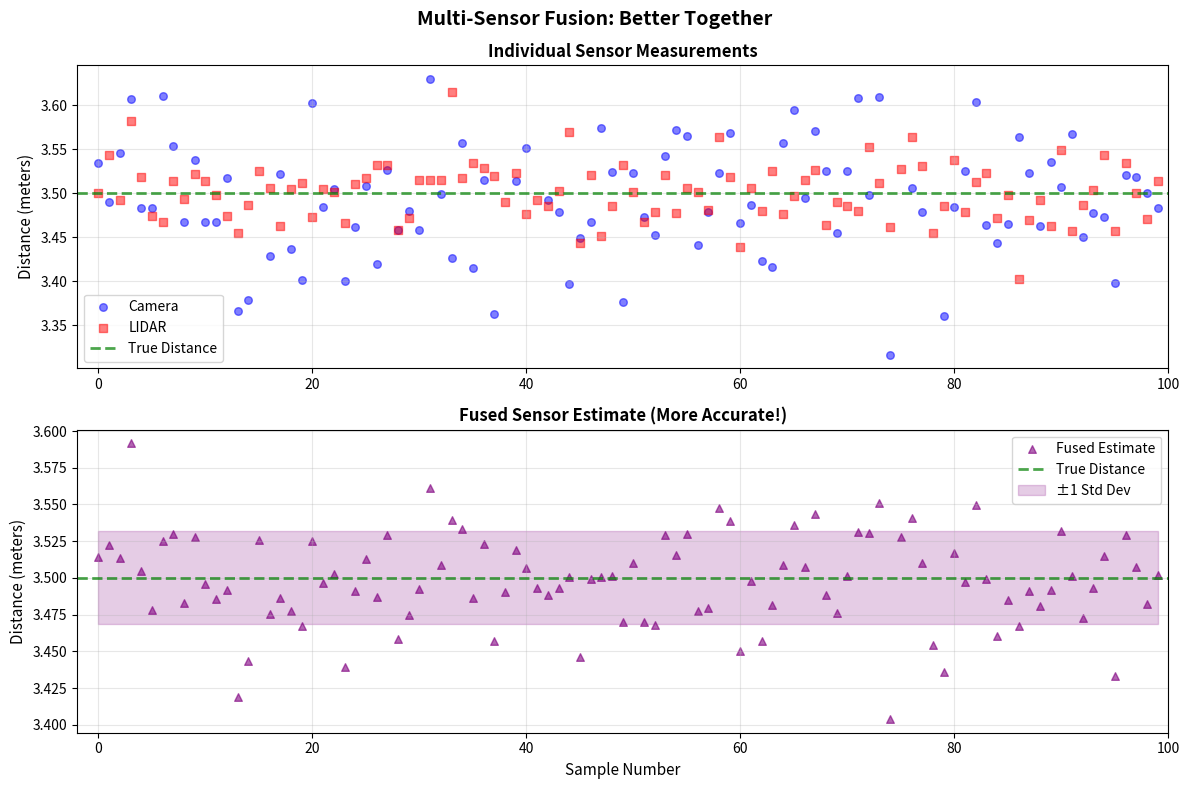

Recreate this plot in Python.
"""
Multi-Sensor Fusion

Learning objective: Understand why robots combine multiple sensors for better perception
Estimated time: 12 minutes
Dependencies: numpy>=1.24.0, matplotlib>=3.7.0
"""

from typing import Tuple
import numpy as np
import matplotlib.pyplot as plt


def simulate_distance_measurement_camera(
    true_distance: float,
    num_samples: int = 100
) -> np.ndarray:
    """
    Simulate depth camera distance measurements (e.g., Intel RealSense).

    Args:
        true_distance: Ground truth distance in meters
        num_samples: Number of measurements

    Returns:
        Array of distance measurements

    Example:
        >>> distances = simulate_distance_measurement_camera(2.0, 50)
        >>> len(distances)
        50
    """
    # Depth cameras are accurate but have higher noise at longer ranges
    noise_std = 0.02 * true_distance  # 2% of distance
    measurements = np.random.normal(true_distance, noise_std, num_samples)

    # Occasionally miss detections (return NaN)
    miss_rate = 0.05  # 5% miss rate
    miss_mask = np.random.random(num_samples) < miss_rate
    measurements[miss_mask] = np.nan

    return measurements


def simulate_distance_measurement_lidar(
    true_distance: float,
    num_samples: int = 100
) -> np.ndarray:
    """
    Simulate LIDAR distance measurements (e.g., Velodyne VLP-16).

    Args:
        true_distance: Ground truth distance in meters
        num_samples: Number of measurements

    Returns:
        Array of distance measurements

    Example:
        >>> distances = simulate_distance_measurement_lidar(10.0, 50)
        >>> len(distances)
        50
    """
    # LIDAR has consistent accuracy across distances (±3cm)
    noise_std = 0.03  # 3cm standard deviation
    measurements = np.random.normal(true_distance, noise_std, num_samples)

    # Very rarely misses (more reliable than cameras)
    miss_rate = 0.01  # 1% miss rate
    miss_mask = np.random.random(num_samples) < miss_rate
    measurements[miss_mask] = np.nan

    return measurements


def weighted_fusion(
    camera_meas: np.ndarray,
    lidar_meas: np.ndarray,
    camera_weight: float = 0.4,
    lidar_weight: float = 0.6
) -> np.ndarray:
    """
    Fuse camera and LIDAR measurements using weighted average.

    Args:
        camera_meas: Camera distance measurements
        lidar_meas: LIDAR distance measurements
        camera_weight: Weight for camera (0-1)
        lidar_weight: Weight for LIDAR (0-1)

    Returns:
        Fused distance estimates

    Example:
        >>> cam = np.array([2.1, 2.0, np.nan])
        >>> lid = np.array([2.05, 2.03, 2.02])
        >>> fused = weighted_fusion(cam, lid, 0.5, 0.5)
        >>> len(fused)
        3
    """
    fused = np.zeros(len(camera_meas))

    for i in range(len(camera_meas)):
        cam_val = camera_meas[i]
        lid_val = lidar_meas[i]

        # Handle missing measurements
        if np.isnan(cam_val) and np.isnan(lid_val):
            fused[i] = np.nan  # Both sensors failed
        elif np.isnan(cam_val):
            fused[i] = lid_val  # Use only LIDAR
        elif np.isnan(lid_val):
            fused[i] = cam_val  # Use only camera
        else:
            # Both available: weighted fusion
            fused[i] = camera_weight * cam_val + lidar_weight * lid_val

    return fused


def calculate_sensor_metrics(
    measurements: np.ndarray,
    true_value: float
) -> dict[str, float]:
    """
    Calculate accuracy metrics for sensor measurements.

    Args:
        measurements: Sensor measurements (may contain NaN)
        true_value: Ground truth value

    Returns:
        Dictionary with RMSE, bias, and miss rate
    """
    valid_meas = measurements[~np.isnan(measurements)]

    if len(valid_meas) == 0:
        return {'rmse': float('inf'), 'bias': float('inf'), 'miss_rate': 1.0}

    errors = valid_meas - true_value
    rmse = np.sqrt(np.mean(errors ** 2))
    bias = np.mean(errors)
    miss_rate = np.sum(np.isnan(measurements)) / len(measurements)

    return {
        'rmse': rmse,
        'bias': bias,
        'miss_rate': miss_rate
    }


def visualize_sensor_fusion(
    camera_meas: np.ndarray,
    lidar_meas: np.ndarray,
    fused_meas: np.ndarray,
    true_distance: float
) -> None:
    """
    Visualize the sensor fusion results.

    Args:
        camera_meas: Camera measurements
        lidar_meas: LIDAR measurements
        fused_meas: Fused measurements
        true_distance: Ground truth
    """
    fig, (ax1, ax2) = plt.subplots(2, 1, figsize=(12, 8))

    samples = np.arange(len(camera_meas))

    # Plot individual sensor measurements
    ax1.scatter(samples, camera_meas, alpha=0.5, s=30, label='Camera', color='blue', marker='o')
    ax1.scatter(samples, lidar_meas, alpha=0.5, s=30, label='LIDAR', color='red', marker='s')
    ax1.axhline(true_distance, color='green', linestyle='--', linewidth=2, label='True Distance', alpha=0.7)
    ax1.set_ylabel('Distance (meters)', fontsize=11)
    ax1.set_title('Individual Sensor Measurements', fontsize=12, fontweight='bold')
    ax1.legend(fontsize=10)
    ax1.grid(True, alpha=0.3)
    ax1.set_xlim([-2, len(samples)])

    # Plot fused measurements
    ax2.scatter(samples, fused_meas, alpha=0.6, s=30, label='Fused Estimate', color='purple', marker='^')
    ax2.axhline(true_distance, color='green', linestyle='--', linewidth=2, label='True Distance', alpha=0.7)

    # Show confidence band
    valid_fused = fused_meas[~np.isnan(fused_meas)]
    if len(valid_fused) > 0:
        std_fused = np.std(valid_fused)
        ax2.fill_between(samples, true_distance - std_fused, true_distance + std_fused,
                         alpha=0.2, color='purple', label='±1 Std Dev')

    ax2.set_xlabel('Sample Number', fontsize=11)
    ax2.set_ylabel('Distance (meters)', fontsize=11)
    ax2.set_title('Fused Sensor Estimate (More Accurate!)', fontsize=12, fontweight='bold')
    ax2.legend(fontsize=10)
    ax2.grid(True, alpha=0.3)
    ax2.set_xlim([-2, len(samples)])

    plt.suptitle('Multi-Sensor Fusion: Better Together', fontsize=14, fontweight='bold')
    plt.tight_layout()
    plt.show()


def main():
    """Run the multi-sensor fusion example."""
    print("=" * 60)
    print("MULTI-SENSOR FUSION: Why Robots Use Multiple Sensors")
    print("=" * 60)
    print("\nScenario: Robot measuring distance to an obstacle\n")

    # Ground truth
    true_distance = 3.5  # meters
    num_samples = 100

    print(f"True distance: {true_distance:.2f} meters\n")

    # Simulate sensors
    camera_measurements = simulate_distance_measurement_camera(true_distance, num_samples)
    lidar_measurements = simulate_distance_measurement_lidar(true_distance, num_samples)

    # Fuse measurements
    fused_measurements = weighted_fusion(camera_measurements, lidar_measurements,
                                        camera_weight=0.4, lidar_weight=0.6)

    # Calculate metrics
    camera_metrics = calculate_sensor_metrics(camera_measurements, true_distance)
    lidar_metrics = calculate_sensor_metrics(lidar_measurements, true_distance)
    fused_metrics = calculate_sensor_metrics(fused_measurements, true_distance)

    print("Performance Comparison:")
    print(f"\n  Camera (Intel RealSense D455):")
    print(f"    • RMSE: {camera_metrics['rmse']:.4f} m")
    print(f"    • Bias: {camera_metrics['bias']:.4f} m")
    print(f"    • Miss Rate: {camera_metrics['miss_rate']*100:.1f}%")

    print(f"\n  LIDAR (Velodyne VLP-16):")
    print(f"    • RMSE: {lidar_metrics['rmse']:.4f} m")
    print(f"    • Bias: {lidar_metrics['bias']:.4f} m")
    print(f"    • Miss Rate: {lidar_metrics['miss_rate']*100:.1f}%")

    print(f"\n  Fused Estimate (Weighted Fusion):")
    print(f"    • RMSE: {fused_metrics['rmse']:.4f} m")
    print(f"    • Bias: {fused_metrics['bias']:.4f} m")
    print(f"    • Miss Rate: {fused_metrics['miss_rate']*100:.1f}%")

    # Calculate improvement
    improvement = ((camera_metrics['rmse'] - fused_metrics['rmse']) / camera_metrics['rmse']) * 100

    print("\n" + "=" * 60)
    print(f"KEY INSIGHT: Fusion improves accuracy by {improvement:.1f}%")
    print("Each sensor has different strengths and weaknesses.")
    print("Combining them produces more robust perception!")
    print("=" * 60)

    # Visualize
    visualize_sensor_fusion(camera_measurements, lidar_measurements, fused_measurements, true_distance)


if __name__ == "__main__":
    np.random.seed(42)
    main()
